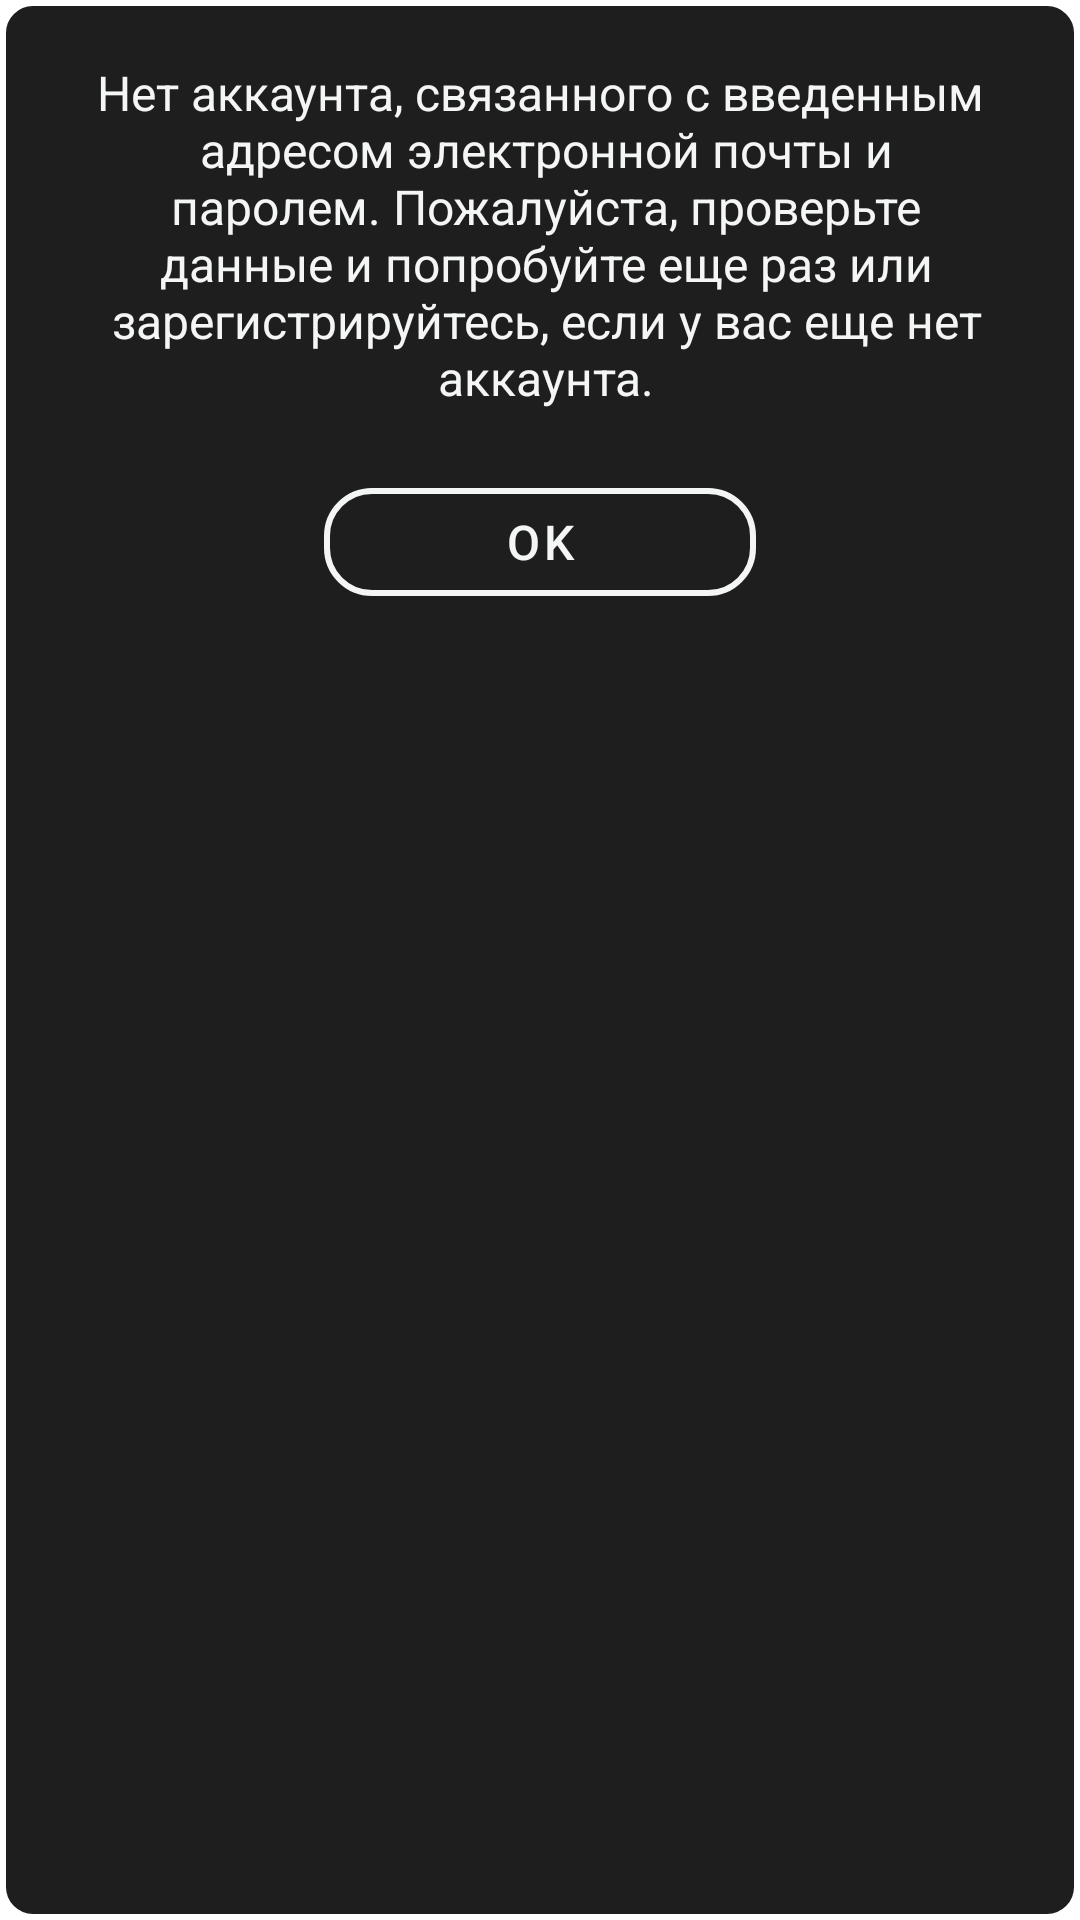

This screen was rendered from an Android layout file. Write that file and the resources it references.
<!-- AndroidManifest.xml: application theme Theme.WorldWise -->
<!-- res/layout/dialog_error_login.xml -->
<?xml version="1.0" encoding="utf-8"?>
<LinearLayout xmlns:android="http://schemas.android.com/apk/res/android"
    xmlns:app="http://schemas.android.com/apk/res-auto"
    android:layout_width="match_parent"
    android:layout_height="wrap_content"
    android:background="@drawable/error_login_background"
    android:orientation="vertical">

    <TextView
        android:layout_width="400dp"
        android:layout_height="wrap_content"
        android:layout_marginTop="20dp"
        android:layout_gravity="center_horizontal"
        android:gravity="center_horizontal"
        android:text="@string/error_login__error_text"
        android:textColor="@color/colorSecondary"
        android:textSize="16sp" />

    <com.google.android.material.button.MaterialButton
        android:id="@+id/action_ok"
        style="?attr/borderlessButtonStyle"
        android:layout_width="wrap_content"
        android:layout_height="wrap_content"
        android:layout_gravity="center_horizontal"
        android:layout_marginTop="20dp"
        android:layout_marginBottom="40dp"
        android:paddingHorizontal="60dp"
        android:text="@string/error_login__ok"
        android:gravity="center"
        android:textColor="@color/colorSecondary"
        android:textSize="16sp"
        app:cornerRadius="16dp"
        app:strokeColor="@color/colorSecondary"
        app:strokeWidth="2dp" />

</LinearLayout>
<!-- resources referenced by this layout -->
<resources>
  <color name="colorSecondary">#F4F6F5</color>
  <!-- drawable error_login_background (drawable) -->
  <shape xmlns:android="http://schemas.android.com/apk/res/android"
      android:shape="rectangle">
      <corners
          android:radius="10dp" />
      <stroke
          android:width="2dp"
          android:color="@android:color/white" />
  
      <solid android:color="@color/colorPrimary"/>
  </shape>
  <string name="error_login__error_text">Нет аккаунта, связанного с введенным\n адресом электронной почты и\n паролем. Пожалуйста, проверьте\n данные и попробуйте еще раз или\n зарегистрируйтесь, если у вас еще нет\n аккаунта.</string>
  <string name="error_login__ok">OK</string>
  <style name="Theme.WorldWise" parent="Base.Theme.WorldWise" />
  <color name="colorPrimary">#1E1E1E</color>
  <style name="Base.Theme.WorldWise" parent="Theme.MaterialComponents.Light.NoActionBar">
          <item name="colorPrimary">@color/colorPrimary</item>
          <item name="android:statusBarColor">?attr/colorPrimary</item>
      </style>
</resources>
